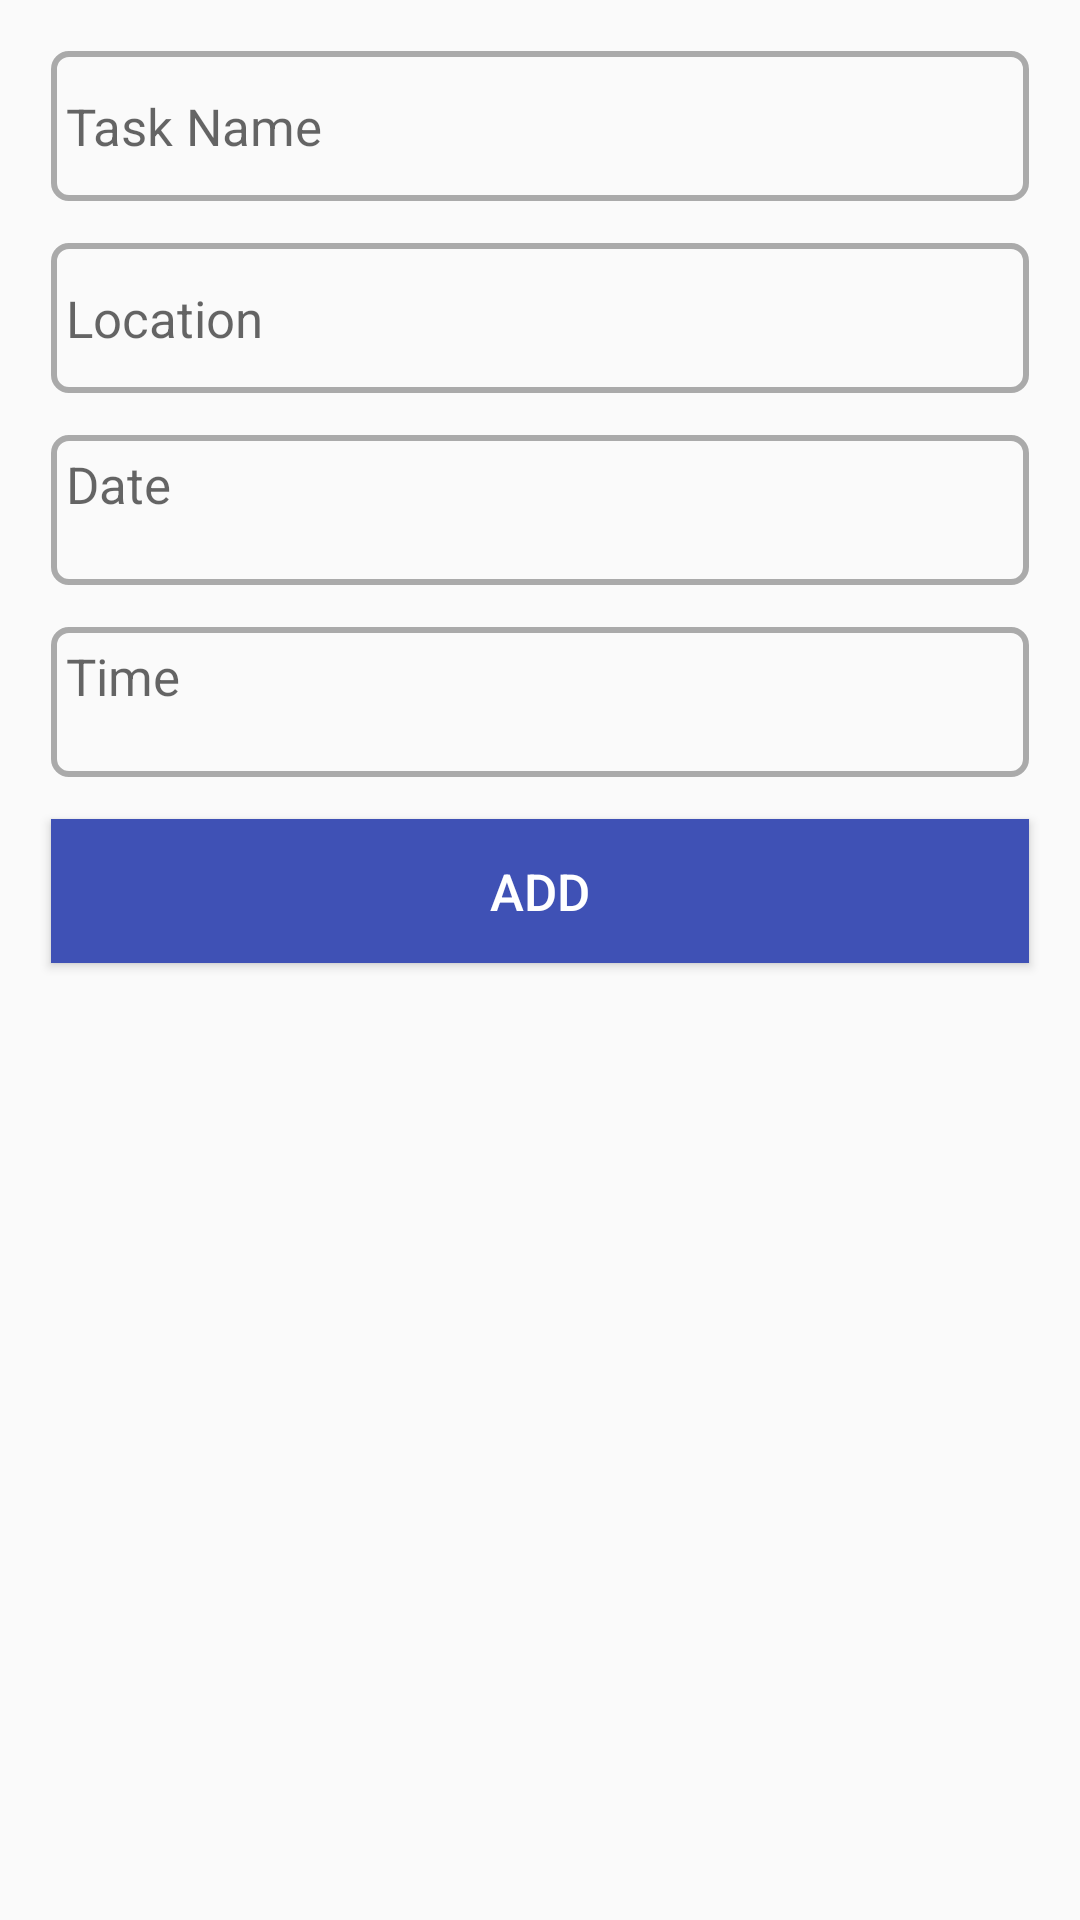

Layout XML and referenced resources for this Android screen:
<!-- AndroidManifest.xml: application theme AppTheme -->
<!-- res/layout/activity_create.xml -->
<?xml version="1.0" encoding="utf-8"?>
<LinearLayout xmlns:android="http://schemas.android.com/apk/res/android"
    xmlns:app="http://schemas.android.com/apk/res-auto"
    xmlns:tools="http://schemas.android.com/tools"
    android:layout_width="match_parent"
    android:layout_height="match_parent"
    tools:context="chicmic.com.locreminder.alarm.Create"
    android:orientation="vertical">

    <LinearLayout
        android:id="@+id/task"
        android:layout_margin="@dimen/laoout_margin"
        android:layout_width="match_parent"
        android:layout_height="wrap_content"
        android:orientation="vertical"
        >



            <android.support.design.widget.TextInputEditText
                android:background="@drawable/layoutt"
                android:id="@+id/name"
                android:inputType="text"
                android:layout_width="match_parent"
                android:layout_height="@dimen/input_height"
                style="@style/input"
                android:hint="@string/task_name" />


            <android.support.design.widget.TextInputEditText
                android:background="@drawable/layoutt"
                android:id="@+id/location"
                android:inputType="text"
                android:layout_width="match_parent"
                android:layout_height="@dimen/input_height"
                style="@style/input"
                android:hint="@string/location" />

        <TextView
            android:id="@+id/date_error"
           android:layout_width="wrap_content"
           android:layout_height="wrap_content"
           android:textSize="@dimen/error_size"
           android:layout_margin="1dp"
           android:textColor="@color/red"
           android:text="checking"
           android:visibility="gone"
           style="@style/input"/>

            <TextView
                android:background="@drawable/layoutt"
                android:id="@+id/datepicker"
                android:onClick="date"
                android:layout_width="match_parent"
                android:layout_height="@dimen/input_height"
                style="@style/input"
                android:hint="@string/date" />

        <TextView
            android:id="@+id/time_error"
            android:layout_width="wrap_content"
            android:layout_height="wrap_content"
            android:textSize="@dimen/error_size"
            android:layout_margin="1dp"
            android:textColor="@color/red"
            android:hint="checking"
            android:visibility="gone"
            style="@style/input"/>

            <TextView
                android:background="@drawable/layoutt"
                android:id="@+id/timepicker"
                android:onClick="time"
                android:layout_width="match_parent"
                android:layout_height="@dimen/input_height"
                style="@style/input"
                android:hint="@string/time" />

        <Button
            android:onClick="addToDatabase"
            android:layout_width="match_parent"
            android:layout_height="wrap_content"
            android:text="@string/add_button"
            style="@style/button"/>
    </LinearLayout>




</LinearLayout>
<!-- resources referenced by this layout -->
<resources>
  <color name="red">#FFFF4043</color>
  <dimen name="error_size">9dp</dimen>
  <dimen name="input_height">50dp</dimen>
  <dimen name="laoout_margin">10dp</dimen>
  <!-- drawable layoutt (drawable) -->
  <?xml version="1.0" encoding="utf-8"?>
  <shape xmlns:android="http://schemas.android.com/apk/res/android"
      android:shape="rectangle">
      <corners
          android:radius="5dp"/>
      <stroke
          android:width="2dp"
          android:color="@android:color/darker_gray"/>
  
  </shape>
  <string name="add_button">Add</string>
  <string name="date">Date</string>
  <string name="location">Location</string>
  <string name="task_name">Task Name</string>
  <string name="time">Time</string>
  <style name="button">
          <item name="android:textSize">@dimen/input_text_size</item>
          <item name="android:background">@color/colorPrimary</item>
          <item name="android:textColor">#FFFFFF</item>
          <item name="android:layout_gravity">center</item>
          <item name="android:layout_margin">@dimen/input_margin</item>
      </style>
  <style name="input">
      <item name="android:textSize">@dimen/input_text_size</item>
      <item name="android:layout_margin">@dimen/input_margin</item>
      <item name=" android:layout_height">wrap_content</item>
      <item name="android:padding">5dp</item>
  </style>
  <style name="AppTheme" parent="Theme.AppCompat.Light.DarkActionBar">
          
          <item name="colorPrimary">@color/colorPrimary</item>
          <item name="colorPrimaryDark">@color/colorPrimaryDark</item>
          <item name="colorAccent">@color/colorAccent</item>
      </style>
  <dimen name="input_text_size">17dp</dimen>
  <color name="colorPrimary">#3F51B5</color>
  <dimen name="input_margin">7dp</dimen>
  <color name="colorPrimaryDark">#303F9F</color>
  <color name="colorAccent">#FF4081</color>
</resources>
